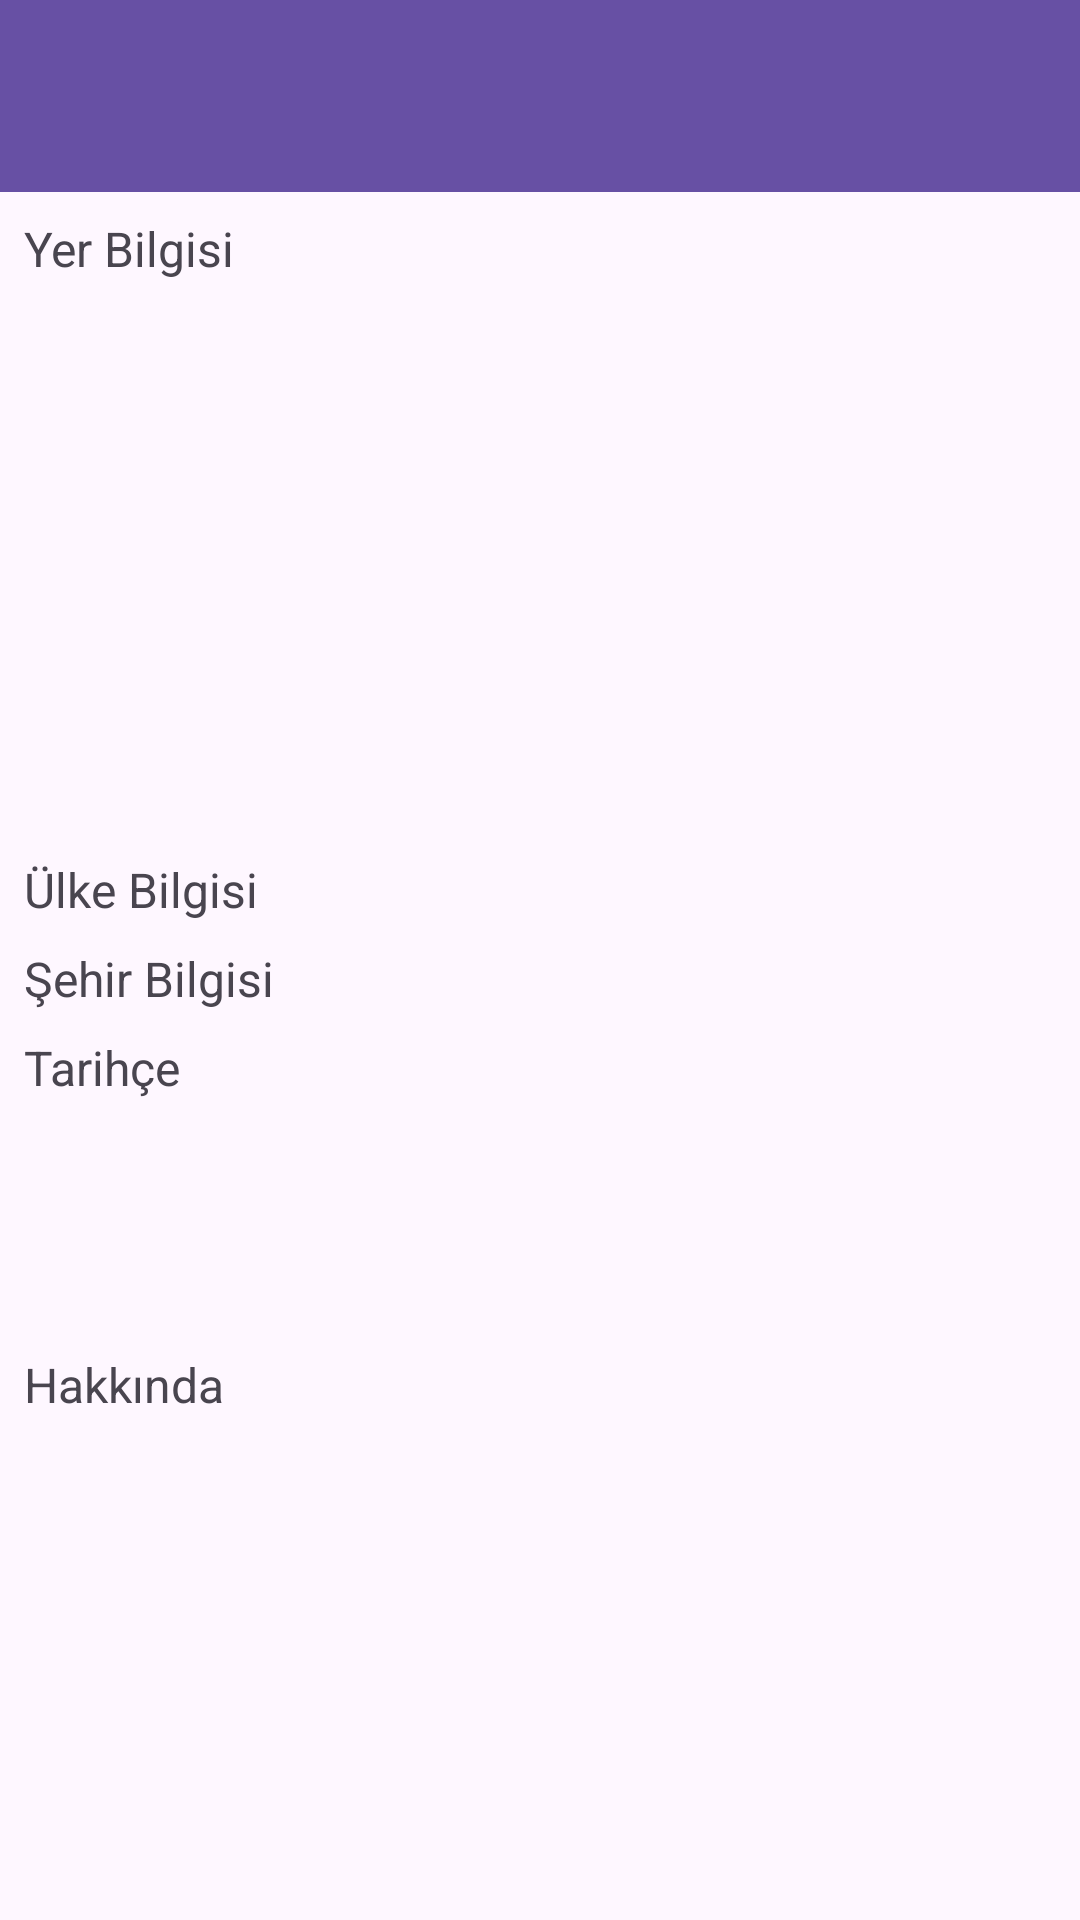

Android layout source for this screen:
<!-- AndroidManifest.xml: application theme Theme.GeziTakimi -->
<!-- res/layout/activity_gezi_rehberi.xml -->
<?xml version="1.0" encoding="utf-8"?>
<androidx.constraintlayout.widget.ConstraintLayout xmlns:android="http://schemas.android.com/apk/res/android"
    xmlns:app="http://schemas.android.com/apk/res-auto"
    xmlns:tools="http://schemas.android.com/tools"
    android:id="@+id/main"
    android:layout_width="match_parent"
    android:layout_height="match_parent"
    tools:context=".view.GeziRehberiActivity">

    <TextView
        android:id="@+id/textView_YerBigi"
        android:layout_width="wrap_content"
        android:layout_height="wrap_content"
        android:layout_marginStart="8dp"
        android:layout_marginTop="8dp"
        android:text="Yer Bilgisi"
        android:textSize="16sp"
        app:layout_constraintStart_toStartOf="parent"
        app:layout_constraintTop_toBottomOf="@id/appBarLayout" />

    <ImageView
        android:id="@+id/imageView3"
        android:layout_width="186dp"
        android:layout_height="176dp"
        android:layout_marginTop="8dp"
        app:layout_constraintEnd_toEndOf="parent"
        app:layout_constraintStart_toStartOf="parent"
        app:layout_constraintTop_toBottomOf="@+id/textView_YerBigi"
        app:srcCompat="@drawable/select_image" />

    <TextView
        android:id="@+id/textView_UlkeBilgi"
        android:layout_width="wrap_content"
        android:layout_height="wrap_content"
        android:layout_marginStart="8dp"
        android:layout_marginTop="8dp"
        android:text="Ülke Bilgisi"
        android:textSize="16sp"
        app:layout_constraintStart_toStartOf="parent"
        app:layout_constraintTop_toBottomOf="@+id/imageView3" />

    <TextView
        android:id="@+id/textView_SehirBigi"
        android:layout_width="wrap_content"
        android:layout_height="wrap_content"
        android:layout_marginStart="8dp"
        android:layout_marginTop="8dp"
        android:text="Şehir Bilgisi"
        android:textSize="16sp"
        app:layout_constraintStart_toStartOf="parent"
        app:layout_constraintTop_toBottomOf="@+id/textView_UlkeBilgi" />

    <TextView
        android:id="@+id/textView_Tarihce"
        android:layout_width="match_parent"
        android:layout_height="wrap_content"
        android:layout_marginStart="8dp"
        android:layout_marginTop="8dp"
        android:text="Tarihçe"
        android:textSize="16sp"
        android:lines="5"
        app:layout_constraintStart_toStartOf="parent"
        app:layout_constraintTop_toBottomOf="@+id/textView_SehirBigi" />
    <TextView
        android:id="@+id/textView_Hakkinda"
        android:layout_width="match_parent"
        android:layout_height="wrap_content"
        android:layout_marginStart="8dp"
        android:layout_marginTop="8dp"
        android:text="Hakkında"
        android:textSize="16sp"
        android:lines="10"
        app:layout_constraintStart_toStartOf="parent"
        app:layout_constraintTop_toBottomOf="@+id/textView_Tarihce" />
    <com.google.android.material.appbar.AppBarLayout
        android:layout_width="match_parent"
        android:layout_height="wrap_content"
        android:id="@+id/appBarLayout"
        tools:ignore="MissingConstraints">
        <androidx.appcompat.widget.Toolbar
            android:layout_width="match_parent"
            android:layout_height="wrap_content"
            android:id="@+id/toolBar"
            android:background="?attr/colorPrimary"/>
    </com.google.android.material.appbar.AppBarLayout>
</androidx.constraintlayout.widget.ConstraintLayout>
<!-- resources referenced by this layout -->
<resources>
  <style name="Theme.GeziTakimi" parent="Base.Theme.GeziTakimi" />
  <style name="Base.Theme.GeziTakimi" parent="Theme.Material3.DayNight.NoActionBar">
          
          
      </style>
</resources>
